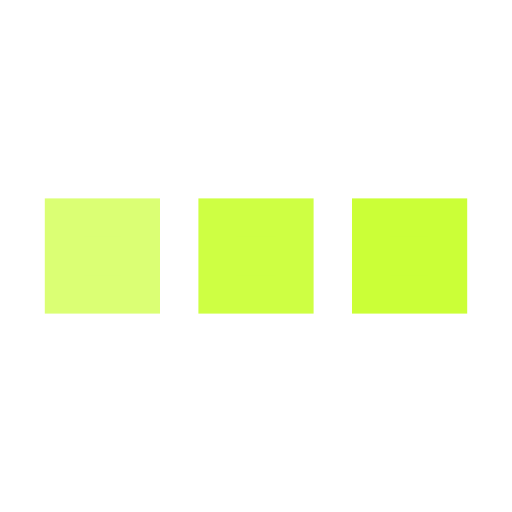
t = 0.00 s
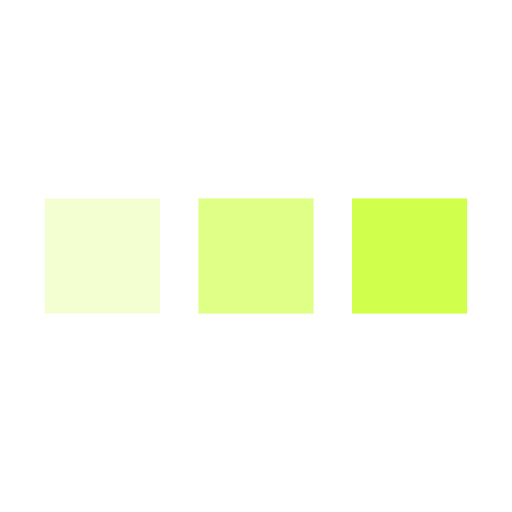
t = 0.25 s
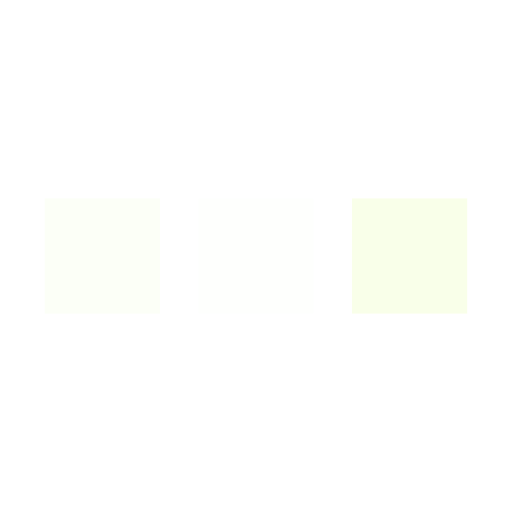
t = 0.75 s
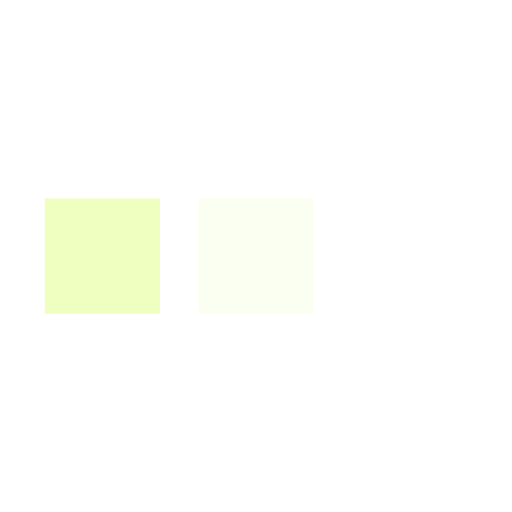
t = 1.00 s
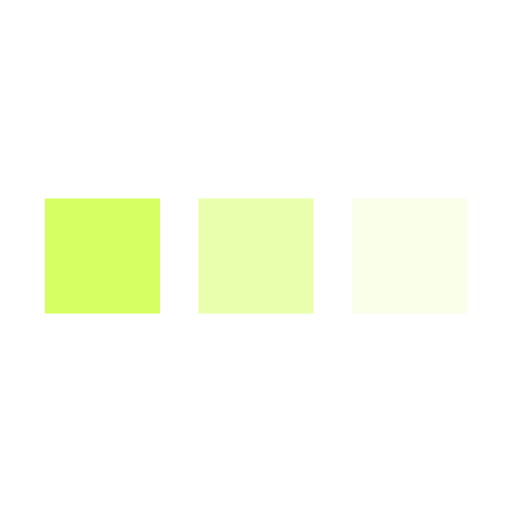
t = 1.25 s
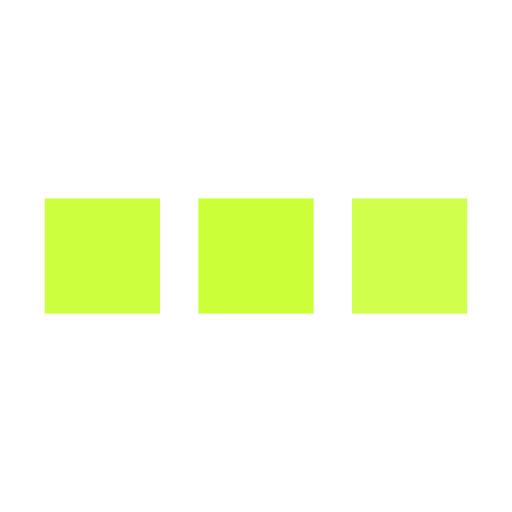
t = 1.75 s

The animated SVG that drew these frames (rendered in a browser with its animation timeline set to each time). Animation: 3 SMIL elements (animate=3); one cycle of 2.00 s, repeats indefinitely.

<svg xmlns='http://www.w3.org/2000/svg' viewBox='0 0 200 200'><rect fill='#CBFF37' stroke='#CBFF37' stroke-width='15' width='30' height='30' x='25' y='85'><animate attributeName='opacity' calcMode='spline' dur='2' values='1;0;1;' keySplines='.5 0 .5 1;.5 0 .5 1' repeatCount='indefinite' begin='-.4'></animate></rect><rect fill='#CBFF37' stroke='#CBFF37' stroke-width='15' width='30' height='30' x='85' y='85'><animate attributeName='opacity' calcMode='spline' dur='2' values='1;0;1;' keySplines='.5 0 .5 1;.5 0 .5 1' repeatCount='indefinite' begin='-.2'></animate></rect><rect fill='#CBFF37' stroke='#CBFF37' stroke-width='15' width='30' height='30' x='145' y='85'><animate attributeName='opacity' calcMode='spline' dur='2' values='1;0;1;' keySplines='.5 0 .5 1;.5 0 .5 1' repeatCount='indefinite' begin='0'></animate></rect></svg>
